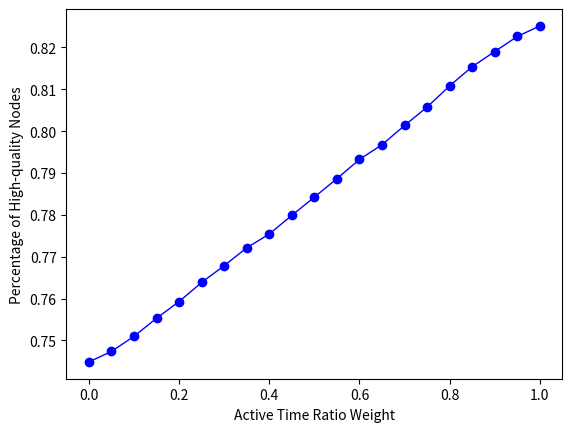

The script that saved this image:
import random
import numpy as np
import matplotlib.pyplot as plt
from scipy.signal import savgol_filter
from scipy.interpolate import make_interp_spline


# 声明节点的类
class Node:
    def __init__(self, index, ttime, bnum):
        self.index = index          # 节点的编号
        self.prob = 0               # 记录节点被选中的概率
        self.ttime = ttime          # 记录节点剩余时间
        self.bnum = bnum            # 记录节点共识区块数量
        self.tratio = 0             # 记录节点剩余时间比
        self.bratio = 0             # 记录节点共识比
        self.stability = 0          # 记录节点稳定度


# 计算所有节点稳定度
def caculate_stability(NodeList, alpha):
    # 计算所有节点的稳定度
    sum_time = 0
    sum_block = 0
    for node in NodeList:
        sum_time += node.ttime
        sum_block += node.bnum
    print("Sum Time", sum_time)
    print("Sum blocks", sum_block)
    for node in NodeList:
        node.tratio = node.ttime/sum_time
        node.bratio = node.bnum/sum_block
        node.stability = alpha * node.tratio +  (1- alpha) * node.bratio

# 计算所有节点被选中的概率，并构建轮盘
def caculate_prob(NodeList, alpha):
    caculate_stability(NodeList, alpha)
    sum_stability = 0
    probs = []
    # 计算所有节点的稳定度之和
    for node in NodeList:
        sum_stability += node.stability
    # 计算各个节点被选中的概率
    for node in NodeList:
        tprob = node.stability/sum_stability
        probs.append(tprob)
    #构建轮盘
    Disk = [0]
    sum_p = 0
    # for i in range(len(probs)):
    #     sum_i = sum(probs[:i+1])
    #     Disk.insert(i+1, sum_i)
    for p in probs:
        sum_p = sum_p + p
        Disk.append(sum_p)
    return Disk

if __name__ == '__main__':
    # 全局变量
    x = []
    y = []
    num_consensus = 100     # 共识次数
    num_nodes = 100         # 节点数量

    # 随机生成节点并赋予不同的时间和共识区块
    # file_stability = open("Stability.txt","a")
    # file_stability.writelines(["Number of recent Blocks(change)\t", str(50), "\t Number of lifetime(change)\t", str(400), "\n"])
    # file_stability.close()
    # 测试不同alpha值时，优质节点被选中的概率
    alphas = np.arange(0, 1.01, 0.05)
    for alpha in alphas:
        alpha = round(alpha, 4)
        print("alpha为:", alpha)
        num_best = 0.0  # 记录在不同的alpha下优质节点被选中的次数
        # for node in temp_nodelist:
        #     print("节点", node.index, node.ttime,node.bnum)
        # 测试num_consensus 次数时，优质节点被选中的次数
        for nc in range(num_consensus):
            NodeList = []
            for j in range(num_nodes):
                if j%4 == 0:
                    TNode = Node(j, 20, 30)
                    NodeList.append(TNode)
                elif j%4 == 1:
                    TNode = Node(j, 100, 90)
                    NodeList.append(TNode)
                elif j%4 == 2:
                    TNode = Node(j, 20, 30)
                    NodeList.append(TNode)
                elif j%4 == 3:
                    TNode = Node(j, 100, 90)
                    NodeList.append(TNode)
            temp_nodelist = NodeList
            # for node in temp_nodelist:
            #     print("节点", node.index, node.ttime,node.bnum)
            # 根据所有节点的稳定度绘制轮盘赌
            Disk = caculate_prob(temp_nodelist, alpha)
            # 随机生成出块节点选举的值
            # p = np.random.uniform(0,1) 
            p = nc/(num_consensus+1.0)
            # 确定出块节点（根据轮盘赌）
            for k in range(num_nodes):
                if p >= Disk[k] and p < Disk[k+1]: # 判定随机数是否在节点k的区间中
                    temp = k
                    break            
            # 判定出块节点是否是优质节点
            sum_time = 0
            sum_block = 0
            for node in temp_nodelist:
                sum_time += node.ttime
                sum_block += node.bnum
            ave_time = sum_time/num_nodes
            ave_block = sum_block/num_nodes
            # print("均值", ave_time, ave_block)
            for node in temp_nodelist:
                if node.index == temp:
                    # print("节点的信息", node.index, node.ttime, node.bnum)
                    if (node.ttime >= 100)  and (node.bnum >= 90):
                        num_best = num_best + 1
                        #print("优质节点计数：", num_best)
                    # 更新节点的共识区块数量
                    # node.bnum = node.bnum + 1
            # 更新所有节点的剩余活动时间
            # m = random.randint(0,num_nodes)
            # for node in temp_nodelist:
            #     node.ttime = node.ttime - 1
            #     if node.index == m:
            #         node.bnum = node.bnum - 1
        #计算选中优质节点次数与总共识次数占比
        bp = num_best/num_consensus
        # print("优质节点比为：", bp)
        # file_stability = open("Stability.txt","a")
        # file_stability.writelines(["Num Nodes\t", str(num_nodes),"\t alpha\t", str(alpha), "\tconsensus ratio\t", str(bp), "\n"])
        # file_stability.close()
        # 添加对应的alpha和优质节点选中次数占比到数组中
        x. append(alpha)
        y. append(bp)
    
    # 绘图
    y = savgol_filter(y,15, 3,  mode= 'nearest')
    plt.plot(x, y,'o-', c='blue', linewidth=1)
    #设置横纵坐标字体大小
    plt.xticks(fontsize=10)
    plt.yticks(fontsize=10)
    #标签设置字体大小设置
    plt.xlabel('Active Time Ratio Weight',fontsize=10)
    plt.ylabel('Percentage of High-quality Nodes',fontsize=10)
    plt.show()

# 结论
# 1. 选择中位数和均值作为优质节点的判定阈值可以选取到更多的优质节点
# 2. 选择最大值和最小值的平均数作为优质节点的判定阈值选取到较少的优质节点
# 3. 随着alpha的增加，共识中优质节点比呈下降趋势，因此alpha在条件允许的范围内可以设置比较大一点
